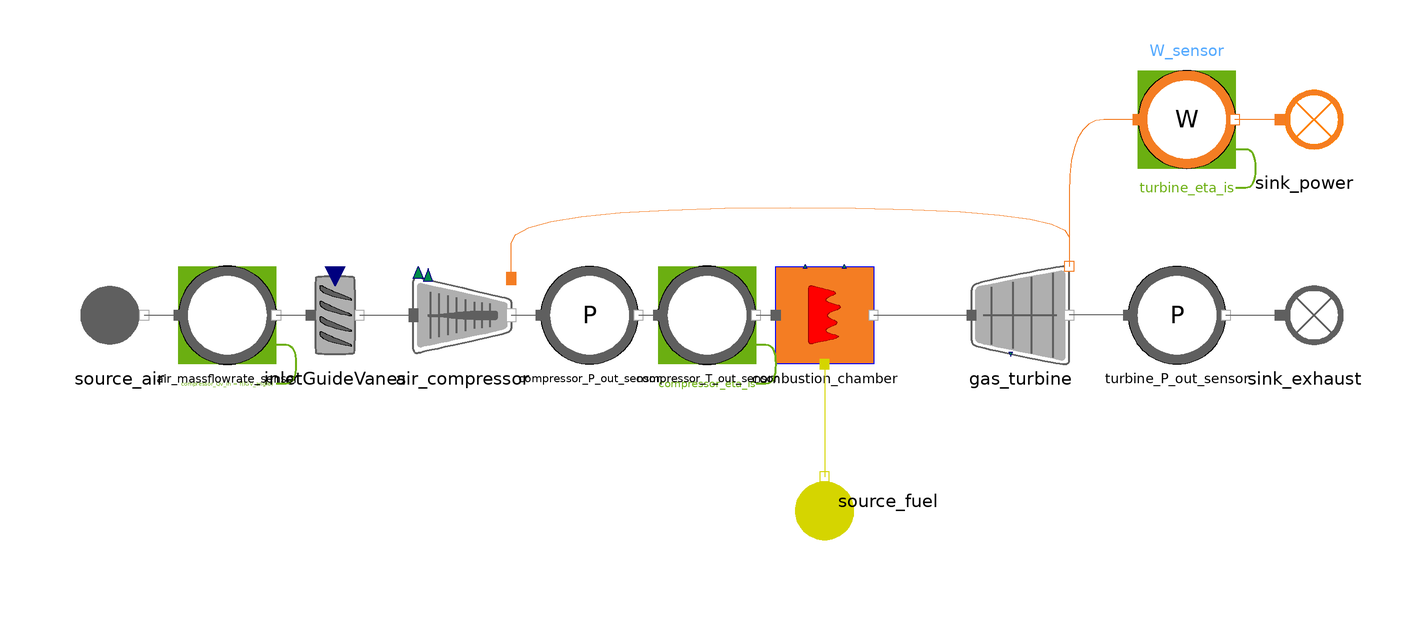

This picture is the connection diagram that the Modelica source below describes through its graphical annotations.

model GasTurbine_reverse

  import MetroscopeModelingLibrary.Utilities.Units;

  // Boundary conditions
  input Units.Pressure source_P(start=1e5) "Pa";
  input Units.SpecificEnthalpy source_h(start=0.3e6) "J/kg";

  input Units.Pressure P_fuel(start = 30e5);
  input Units.SpecificEnthalpy h_fuel(start=0.9e6);
  input Units.NegativeMassFlowRate Q_fuel(start=-15);

  input Real turbine_P_out(start=1) "barA";

  input Real IGV_angle(start=100);

  // Parameters
  input Units.SpecificEnthalpy LHV_plant( start=48130e3) "Directly assigned in combustion chamber modifiers";
  parameter Units.FrictionCoefficient combustion_chamber_Kfr = 0.1;
  parameter Real eta_mech = 0.99;
  parameter Real combustionChamber_eta = 0.9999;

  // Inputs for calibration
  input Units.NegativeMassFlowRate source_Q(start=500) "kg/s";
  input Real compressor_P_out(start = 16) "barA";
  input Real compressor_T_out(start = 406) "degC";
  input Real W(start = 200) "MW";

  // Parameters for calibration
  output Real compression_rate;
  output Real compressor_eta_is;
  output Real turbine_eta_is;
  output Real compressor_Qv_in; // This is used to establish a relation with the IGV angle

  // Initialisation parameters
  parameter Units.SpecificEnthalpy h_out_compressor_0 = 7e5; // Model won't initialize correctly without a guess value for the outlet enthalpy

  FlueGases.BoundaryConditions.Source source_air annotation (Placement(transformation(extent={{-154,-10},{-134,10}})));
  FlueGases.Machines.AirCompressor air_compressor(h_out(start=h_out_compressor_0)) annotation (Placement(transformation(extent={{-84,-10},{-64,10}})));
  FlueGases.BoundaryConditions.Sink sink_exhaust annotation (Placement(transformation(extent={{88,-10},{108,10}})));
  FlueGases.Machines.GasTurbine gas_turbine(eta_is(start=0.73), eta_mech(start=0.9)) annotation (Placement(transformation(extent={{30,-10},{50,10}})));
  Power.BoundaryConditions.Sink                           sink_power annotation (Placement(transformation(extent={{88,30},{108,50}})));
  MultiFluid.Machines.CombustionChamber combustion_chamber(LHV=LHV_plant) annotation (Placement(transformation(extent={{-10,-10},{10,10}})));
  Fuel.BoundaryConditions.Source                           source_fuel annotation (Placement(transformation(
        extent={{-10,-10},{10,10}},
        rotation=90,
        origin={0,-38})));
  Sensors.FlueGases.PressureSensor compressor_P_out_sensor(sensor_function="Calibration", causality="compression_rate")
                                                           annotation (Placement(transformation(extent={{-58,-10},{-38,10}})));
  Sensors.FlueGases.TemperatureSensor compressor_T_out_sensor(sensor_function="Calibration", causality="compressor_eta_is")
                                                              annotation (Placement(transformation(extent={{-34,-10},{-14,10}})));
  Sensors.FlueGases.PressureSensor turbine_P_out_sensor(sensor_function="BC")
                                                        annotation (Placement(transformation(extent={{62,-10},{82,10}})));
  Sensors.Power.PowerSensor W_sensor(sensor_function="Calibration", causality="turbine_eta_is")
                                     annotation (Placement(transformation(extent={{64,30},{84,50}})));
  FlueGases.Machines.InletGuideVanes inletGuideVanes annotation (Placement(transformation(extent={{-110,-10},{-90,10}})));
  Sensors.FlueGases.FlowSensor air_massflowrate_sensor(sensor_function="Calibration", causality="compressor_Qv_in = f(IGV_angle)")
                                                                             annotation (Placement(transformation(extent={{-132,-10},{-112,10}})));
equation

  // Boundary Conditions
  source_air.P_out = source_P;
  source_air.h_out = source_h;
  source_air.Xi_out = {0.768,0.232,0.0,0.0,0.0};
  turbine_P_out_sensor.P_barA = turbine_P_out;

  source_fuel.P_out = P_fuel;
  source_fuel.h_out = h_fuel;
  source_fuel.Q_out = Q_fuel;
  source_fuel.Xi_out = {0.90,0.05,0,0,0.025,0.025};

  // Parameters
  combustion_chamber.Kfr = combustion_chamber_Kfr;
  combustion_chamber.eta = combustionChamber_eta;
  gas_turbine.eta_mech = eta_mech;

  // Inputs for calibration
  air_massflowrate_sensor.Q = source_Q;
  compressor_T_out_sensor.T_degC = compressor_T_out;
  compressor_P_out_sensor.P_barA = compressor_P_out;
  W_sensor.W_MW = W;

  // Parameters for calibration
  air_compressor.tau = compression_rate;
  air_compressor.eta_is = compressor_eta_is;
  gas_turbine.eta_is = turbine_eta_is;
  inletGuideVanes.Qv = compressor_Qv_in;

  connect(combustion_chamber.inlet1, source_fuel.C_out) annotation (Line(points={{0,-10},{0,-33}}, color={213,213,0}));
  connect(combustion_chamber.outlet, gas_turbine.C_in) annotation (Line(points={{10,0},{30,0}}, color={95,95,95}));
  connect(sink_power.C_in, W_sensor.C_out) annotation (Line(points={{93,40},{83.8,40}}, color={244,125,35}));
  connect(W_sensor.C_in, gas_turbine.C_W_shaft) annotation (Line(
      points={{64,40},{50,40},{50,10}},
      color={244,125,35},
      smooth=Smooth.Bezier));
  connect(turbine_P_out_sensor.C_out, sink_exhaust.C_in) annotation (Line(points={{82,0},{93,0}}, color={95,95,95}));
  connect(turbine_P_out_sensor.C_in, gas_turbine.C_out) annotation (Line(points={{62,0},{50,0}}, color={95,95,95}));
  connect(air_compressor.C_out, compressor_P_out_sensor.C_in) annotation (Line(points={{-64,0},{-58,0}}, color={95,95,95}));
  connect(compressor_P_out_sensor.C_out, compressor_T_out_sensor.C_in) annotation (Line(points={{-38,0},{-34,0}}, color={95,95,95}));
  connect(compressor_T_out_sensor.C_out, combustion_chamber.inlet) annotation (Line(points={{-14,0},{-10,0}}, color={95,95,95}));
  connect(air_compressor.C_W_in, gas_turbine.C_W_shaft) annotation (Line(
      points={{-64,7.5},{-64,22},{50,22},{50,10}},
      color={244,125,35},
      smooth=Smooth.Bezier));
  connect(inletGuideVanes.C_out, air_compressor.C_in) annotation (Line(points={{-95,0},{-84,0}}, color={95,95,95}));
  connect(source_air.C_out, air_massflowrate_sensor.C_in) annotation (Line(points={{-139,0},{-132,0}}, color={95,95,95}));
  connect(air_massflowrate_sensor.C_out, inletGuideVanes.C_in) annotation (Line(points={{-112,0},{-105,0}}, color={95,95,95}));
    annotation (
    Diagram(coordinateSystem(
        preserveAspectRatio=false,
        extent={{-160,-100},{100,100}},
        grid={2,2})),
    Icon(coordinateSystem(
        preserveAspectRatio=false,
        extent={{-160,-100},{100,100}},
        grid={2,2}), graphics={Polygon(
          points={{100,100},{100,-100},{-100,-100},{-100,100},{100,100}},
          lineColor={0,0,255},
          fillColor={244,125,35},
          fillPattern=FillPattern.Solid),
        Polygon(
          points={{-32,62},{34,46},{-10,30},{46,18},{-6,0},{36,-16},{-10,-32},{42,
              -44},{-32,-60},{-32,62}},
          lineColor={0,0,0},
          fillColor={255,0,0},
          fillPattern=FillPattern.CrossDiag)}));
end GasTurbine_reverse;